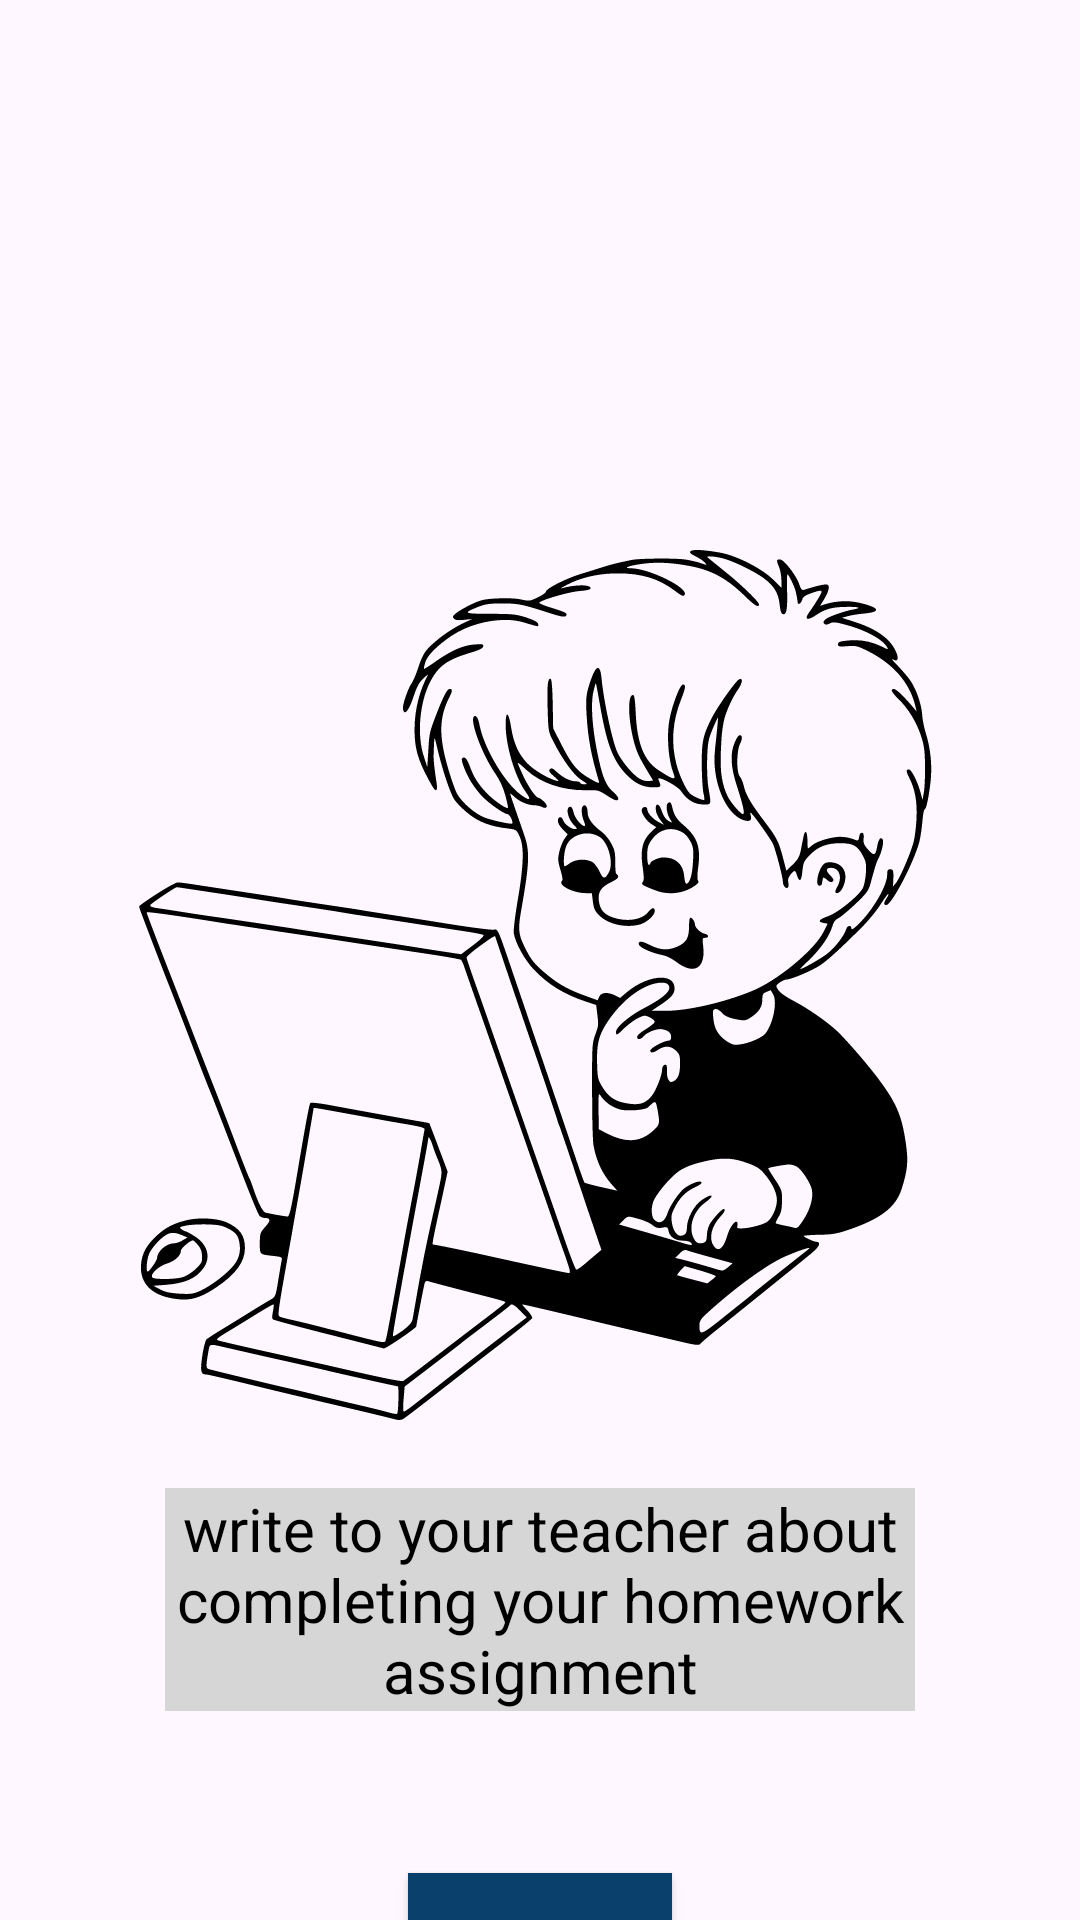

The Android layout XML behind this screen, and the referenced resources:
<!-- AndroidManifest.xml: application theme Theme.TMS_An_15_Homework_Lesson17 -->
<!-- res/layout/activity_message.xml -->
<?xml version="1.0" encoding="utf-8"?>
<androidx.constraintlayout.widget.ConstraintLayout xmlns:android="http://schemas.android.com/apk/res/android"
    xmlns:app="http://schemas.android.com/apk/res-auto"
    xmlns:tools="http://schemas.android.com/tools"
    android:layout_width="match_parent"
    android:layout_height="match_parent"
    tools:context=".Message">

    <androidx.appcompat.widget.AppCompatTextView
        android:id="@+id/desc_message"
        android:layout_width="@dimen/title_width_desc_tv"
        android:layout_height="wrap_content"
        android:layout_margin="@dimen/margin_between_pict_tv"
        android:text="@string/write_message"
        style="@style/text"
        app:layout_constraintEnd_toEndOf="@+id/message"
        app:layout_constraintStart_toStartOf="@+id/message"
        app:layout_constraintTop_toBottomOf="@+id/message" />

    <androidx.appcompat.widget.AppCompatImageView
        android:id="@+id/message"
        android:layout_width="@dimen/width_main_pict"
        android:layout_height="@dimen/height_main_pict"
        android:layout_marginTop="@dimen/marginTop_main_pict"
        app:layout_constraintEnd_toEndOf="parent"
        app:layout_constraintStart_toStartOf="parent"
        app:layout_constraintTop_toTopOf="parent"
        app:srcCompat="@drawable/message" />

    <androidx.appcompat.widget.AppCompatButton
        android:id="@+id/btn_switch_prise_act"
        android:layout_width="wrap_content"
        android:layout_height="wrap_content"
        android:layout_marginTop="@dimen/marginTop_btn_switch"
        android:text="@string/next"
        style="@style/button_switch"
        app:layout_constraintEnd_toEndOf="@+id/desc_message"
        app:layout_constraintStart_toStartOf="@+id/desc_message"
        app:layout_constraintTop_toBottomOf="@+id/desc_message" />

</androidx.constraintlayout.widget.ConstraintLayout>
<!-- resources referenced by this layout -->
<resources>
  <dimen name="height_main_pict">300dp</dimen>
  <dimen name="marginTop_btn_switch">54dp</dimen>
  <dimen name="marginTop_main_pict">180dp</dimen>
  <dimen name="margin_between_pict_tv">16dp</dimen>
  <dimen name="title_width_desc_tv">250dp</dimen>
  <dimen name="width_main_pict">300dp</dimen>
  <!-- drawable message: vector/xml drawable (drawable, 25252 chars, omitted) -->
  <string name="next">Next</string>
  <string name="write_message">write to your teacher about completing your homework assignment</string>
  <style name="button_switch" parent="text">
          <item name="android:textColor">@color/white</item>
          <item name="android:backgroundTint">@color/for_btn</item>
      </style>
  <style name="text">
          <item name="android:textSize">20sp</item>
          <item name="android:gravity">center</item>
          <item name="android:textColor">@color/black</item>
          <item name="android:background">@color/grey</item>
      </style>
  <style name="Theme.TMS_An_15_Homework_Lesson17" parent="Base.Theme.TMS_An_15_Homework_Lesson17" />
  <color name="white">#FFFFFFFF</color>
  <color name="for_btn">#0A416C</color>
  <color name="black">#FF000000</color>
  <color name="grey">#FFD6D6D6</color>
  <style name="Base.Theme.TMS_An_15_Homework_Lesson17" parent="Theme.Material3.DayNight.NoActionBar">
          
          
      </style>
</resources>
